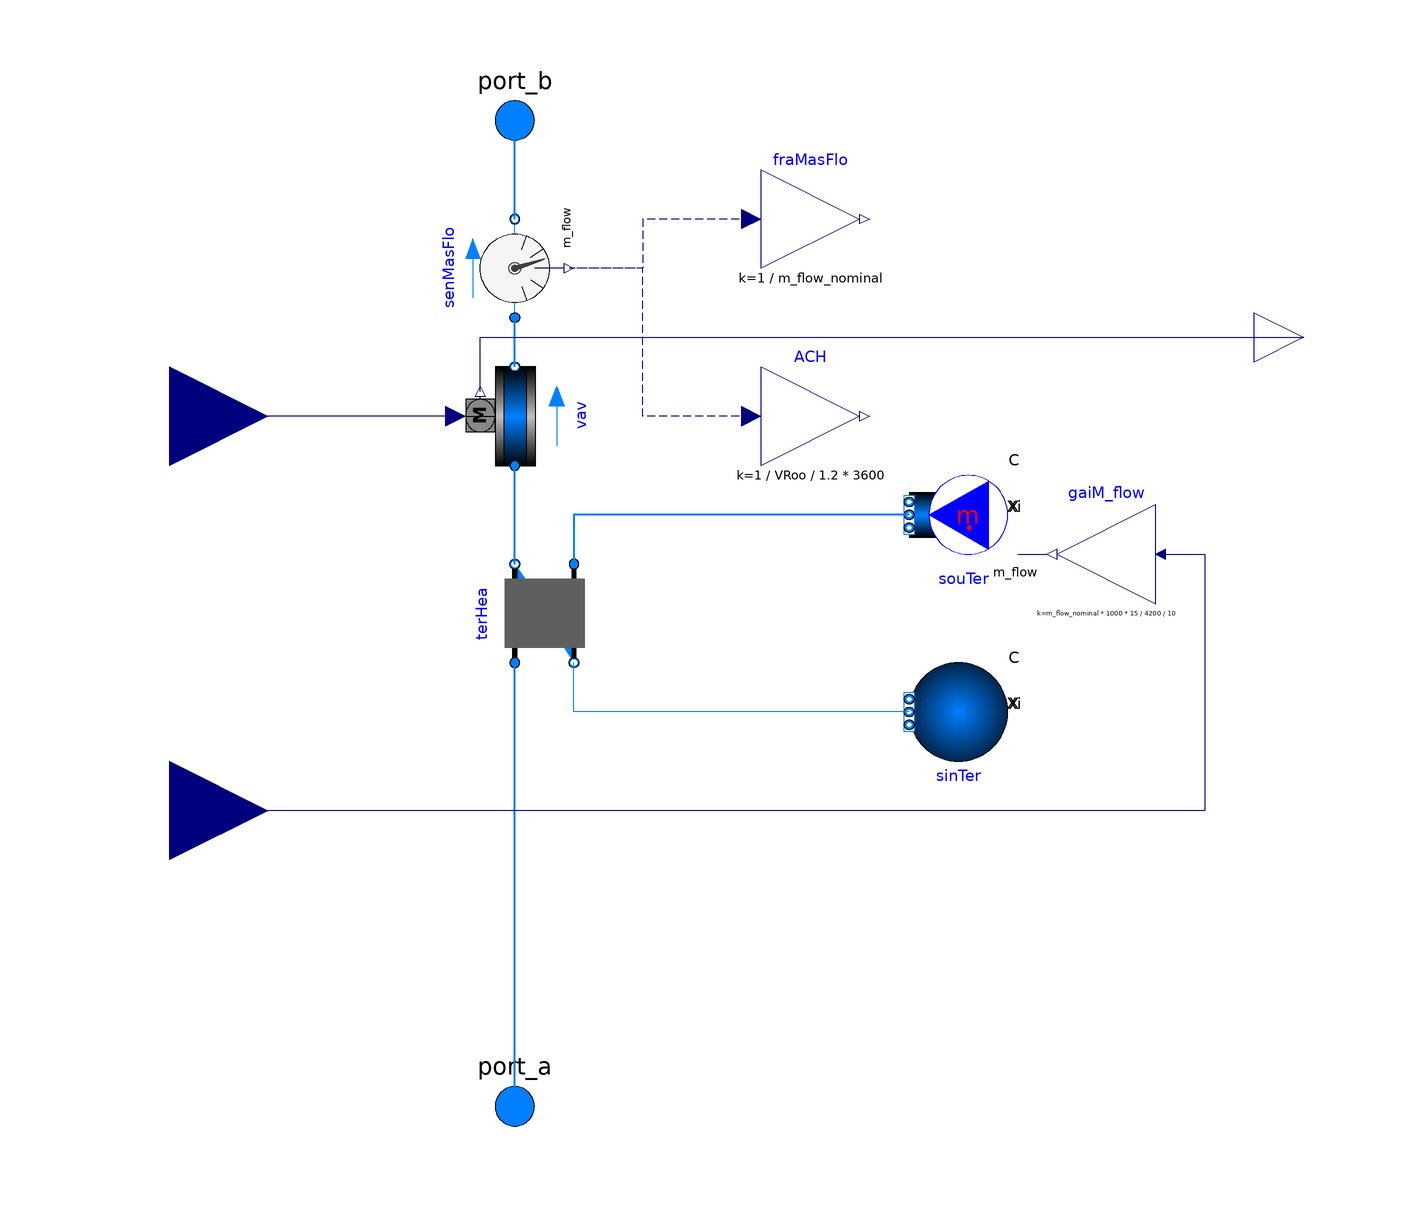

The component connection diagram of the Modelica model below, drawn from its own Placement and Line annotations.

model VAVBranch "Supply branch of a VAV system"
  extends Modelica.Blocks.Icons.Block;
  replaceable package MediumA = Modelica.Media.Interfaces.PartialMedium
    "Medium model for air" annotation (choicesAllMatching=true);
  replaceable package MediumW = Modelica.Media.Interfaces.PartialMedium
    "Medium model for water" annotation (choicesAllMatching=true);

  parameter Boolean allowFlowReversal=true
    "= false to simplify equations, assuming, but not enforcing, no flow reversal";

  parameter Modelica.SIunits.MassFlowRate m_flow_nominal
    "Mass flow rate of this thermal zone";
  parameter Modelica.SIunits.Volume VRoo "Room volume";

  Buildings.Fluid.Actuators.Dampers.PressureIndependent vav(
    redeclare package Medium = MediumA,
    m_flow_nominal=m_flow_nominal,
    dpDamper_nominal=220 + 20,
    allowFlowReversal=allowFlowReversal) "VAV box for room" annotation (
      Placement(transformation(
        extent={{-10,-10},{10,10}},
        rotation=90,
        origin={-50,40})));
  Buildings.Fluid.HeatExchangers.DryCoilEffectivenessNTU terHea(
    redeclare package Medium1 = MediumA,
    redeclare package Medium2 = MediumW,
    m1_flow_nominal=m_flow_nominal,
    m2_flow_nominal=m_flow_nominal*1000*(50 - 17)/4200/10,
    Q_flow_nominal=m_flow_nominal*1006*(50 - 16.7),
    configuration=Buildings.Fluid.Types.HeatExchangerConfiguration.CounterFlow,
    dp1_nominal=0,
    from_dp2=true,
    dp2_nominal=0,
    allowFlowReversal1=allowFlowReversal,
    allowFlowReversal2=false,
    T_a1_nominal=289.85,
    T_a2_nominal=355.35) "Heat exchanger of terminal box" annotation (Placement(
        transformation(
        extent={{-10,-10},{10,10}},
        rotation=90,
        origin={-44,0})));
  Buildings.Fluid.Sources.Boundary_pT sinTer(
    redeclare package Medium = MediumW,
    p(displayUnit="Pa") = 3E5,
    nPorts=1) "Sink for terminal box " annotation (Placement(transformation(
        extent={{-10,-10},{10,10}},
        rotation=180,
        origin={40,-20})));
  Modelica.Fluid.Interfaces.FluidPort_a port_a(
    redeclare package Medium = MediumA)
    "Fluid connector a1 (positive design flow direction is from port_a1 to port_b1)"
    annotation (Placement(transformation(extent={{-60,-110},{-40,-90}}),
        iconTransformation(extent={{-60,-110},{-40,-90}})));
  Modelica.Fluid.Interfaces.FluidPort_a port_b(
    redeclare package Medium = MediumA)
    "Fluid connector b (positive design flow direction is from port_a1 to port_b1)"
    annotation (Placement(transformation(extent={{-60,90},{-40,110}}),
        iconTransformation(extent={{-60,90},{-40,110}})));
  Buildings.Fluid.Sensors.MassFlowRate senMasFlo(
    redeclare package Medium = MediumA,
    allowFlowReversal=allowFlowReversal)
    "Sensor for mass flow rate" annotation (Placement(
        transformation(
        extent={{-10,10},{10,-10}},
        rotation=90,
        origin={-50,70})));
  Modelica.Blocks.Math.Gain fraMasFlo(k=1/m_flow_nominal)
    "Fraction of mass flow rate, relative to nominal flow"
    annotation (Placement(transformation(extent={{0,70},{20,90}})));
  Modelica.Blocks.Math.Gain ACH(k=1/VRoo/1.2*3600) "Air change per hour"
    annotation (Placement(transformation(extent={{0,30},{20,50}})));
  Buildings.Fluid.Sources.MassFlowSource_T souTer(
    redeclare package Medium = MediumW,
    nPorts=1,
    use_m_flow_in=true,
    T=323.15) "Source for terminal box " annotation (Placement(
        transformation(
        extent={{-10,-10},{10,10}},
        rotation=180,
        origin={40,20})));
  Modelica.Blocks.Interfaces.RealInput yVAV "Signal for VAV damper"
                                                            annotation (
      Placement(transformation(extent={{-140,20},{-100,60}}),
        iconTransformation(extent={{-140,20},{-100,60}})));
  Modelica.Blocks.Interfaces.RealInput yVal
    "Actuator position for reheat valve (0: closed, 1: open)" annotation (
      Placement(transformation(extent={{-140,-60},{-100,-20}}),
        iconTransformation(extent={{-140,-60},{-100,-20}})));
  Buildings.Controls.OBC.CDL.Continuous.Gain gaiM_flow(
    final k=m_flow_nominal*1000*15/4200/10) "Gain for mass flow rate"
    annotation (Placement(transformation(extent={{80,2},{60,22}})));
  Modelica.Blocks.Interfaces.RealOutput y_actual "Actual VAV damper position"
    annotation (Placement(transformation(extent={{100,46},{120,66}}),
        iconTransformation(extent={{100,70},{120,90}})));
equation
  connect(fraMasFlo.u, senMasFlo.m_flow) annotation (Line(
      points={{-2,80},{-24,80},{-24,70},{-39,70}},
      color={0,0,127},
      smooth=Smooth.None,
      pattern=LinePattern.Dash));
  connect(vav.port_b, senMasFlo.port_a) annotation (Line(
      points={{-50,50},{-50,60}},
      color={0,127,255},
      smooth=Smooth.None,
      thickness=0.5));
  connect(ACH.u, senMasFlo.m_flow) annotation (Line(
      points={{-2,40},{-24,40},{-24,70},{-39,70}},
      color={0,0,127},
      smooth=Smooth.None,
      pattern=LinePattern.Dash));
  connect(souTer.ports[1], terHea.port_a2) annotation (Line(
      points={{30,20},{-38,20},{-38,10}},
      color={0,127,255},
      smooth=Smooth.None,
      thickness=0.5));
  connect(port_a, terHea.port_a1) annotation (Line(
      points={{-50,-100},{-50,-10}},
      color={0,127,255},
      smooth=Smooth.None,
      thickness=0.5));
  connect(senMasFlo.port_b, port_b) annotation (Line(
      points={{-50,80},{-50,100}},
      color={0,127,255},
      smooth=Smooth.None,
      thickness=0.5));
  connect(terHea.port_b1, vav.port_a) annotation (Line(
      points={{-50,10},{-50,30}},
      color={0,127,255},
      thickness=0.5));
  connect(vav.y, yVAV) annotation (Line(points={{-62,40},{-120,40}},
                color={0,0,127}));
  connect(souTer.m_flow_in, gaiM_flow.y)
    annotation (Line(points={{52,12},{58,12}}, color={0,0,127}));
  connect(sinTer.ports[1], terHea.port_b2) annotation (Line(points={{30,-20},{
          -38,-20},{-38,-10}}, color={0,127,255}));
  connect(gaiM_flow.u, yVal) annotation (Line(points={{82,12},{90,12},{90,-40},
          {-120,-40}}, color={0,0,127}));
  connect(vav.y_actual, y_actual)
    annotation (Line(points={{-57,45},{-57,56},{110,56}}, color={0,0,127}));
  annotation (Icon(
    graphics={
        Rectangle(
          extent={{-108.07,-16.1286},{93.93,-20.1286}},
          lineColor={0,0,0},
          fillPattern=FillPattern.HorizontalCylinder,
          fillColor={0,127,255},
          origin={-68.1286,6.07},
          rotation=90),
        Rectangle(
          extent={{-68,-20},{-26,-60}},
          fillPattern=FillPattern.Solid,
          fillColor={175,175,175},
          pattern=LinePattern.None),
        Rectangle(
          extent={{100.8,-22},{128.8,-44}},
          lineColor={0,0,0},
          fillPattern=FillPattern.HorizontalCylinder,
          fillColor={192,192,192},
          origin={-82,-76.8},
          rotation=90),
        Rectangle(
          extent={{102.2,-11.6667},{130.2,-25.6667}},
          lineColor={0,0,0},
          fillPattern=FillPattern.HorizontalCylinder,
          fillColor={0,127,255},
          origin={-67.6667,-78.2},
          rotation=90),
        Polygon(
          points={{-62,32},{-34,48},{-34,46},{-62,30},{-62,32}},
          pattern=LinePattern.None,
          smooth=Smooth.None,
          fillColor={0,0,0},
          fillPattern=FillPattern.Solid,
          lineColor={0,0,0}),
        Polygon(
          points={{-68,-28},{-34,-28},{-34,-30},{-68,-30},{-68,-28}},
          pattern=LinePattern.None,
          smooth=Smooth.None,
          fillColor={0,0,0},
          fillPattern=FillPattern.Solid,
          lineColor={0,0,0}),
        Polygon(
          points={{-68,-52},{-34,-52},{-34,-54},{-68,-54},{-68,-52}},
          pattern=LinePattern.None,
          smooth=Smooth.None,
          fillColor={0,0,0},
          fillPattern=FillPattern.Solid,
          lineColor={0,0,0}),
        Polygon(
          points={{-48,-34},{-34,-28},{-34,-30},{-48,-36},{-48,-34}},
          pattern=LinePattern.None,
          smooth=Smooth.None,
          fillColor={0,0,0},
          fillPattern=FillPattern.Solid,
          lineColor={0,0,0}),
        Polygon(
          points={{-48,-34},{-34,-40},{-34,-42},{-48,-36},{-48,-34}},
          pattern=LinePattern.None,
          smooth=Smooth.None,
          fillColor={0,0,0},
          fillPattern=FillPattern.Solid,
          lineColor={0,0,0}),
        Polygon(
          points={{-48,-46},{-34,-52},{-34,-54},{-48,-48},{-48,-46}},
          pattern=LinePattern.None,
          smooth=Smooth.None,
          fillColor={0,0,0},
          fillPattern=FillPattern.Solid,
          lineColor={0,0,0}),
        Polygon(
          points={{-48,-46},{-34,-40},{-34,-42},{-48,-48},{-48,-46}},
          pattern=LinePattern.None,
          smooth=Smooth.None,
          fillColor={0,0,0},
          fillPattern=FillPattern.Solid,
          lineColor={0,0,0})}), Documentation(info="<html>
<p>
Model for a VAV supply branch. 
The terminal VAV box has a pressure independent damper and a water reheat coil. 
The pressure independent damper model includes an idealized flow rate controller 
and requires a discharge air flow rate set-point (normalized to the nominal value) 
as a control signal.
</p>
</html>"));
end VAVBranch;